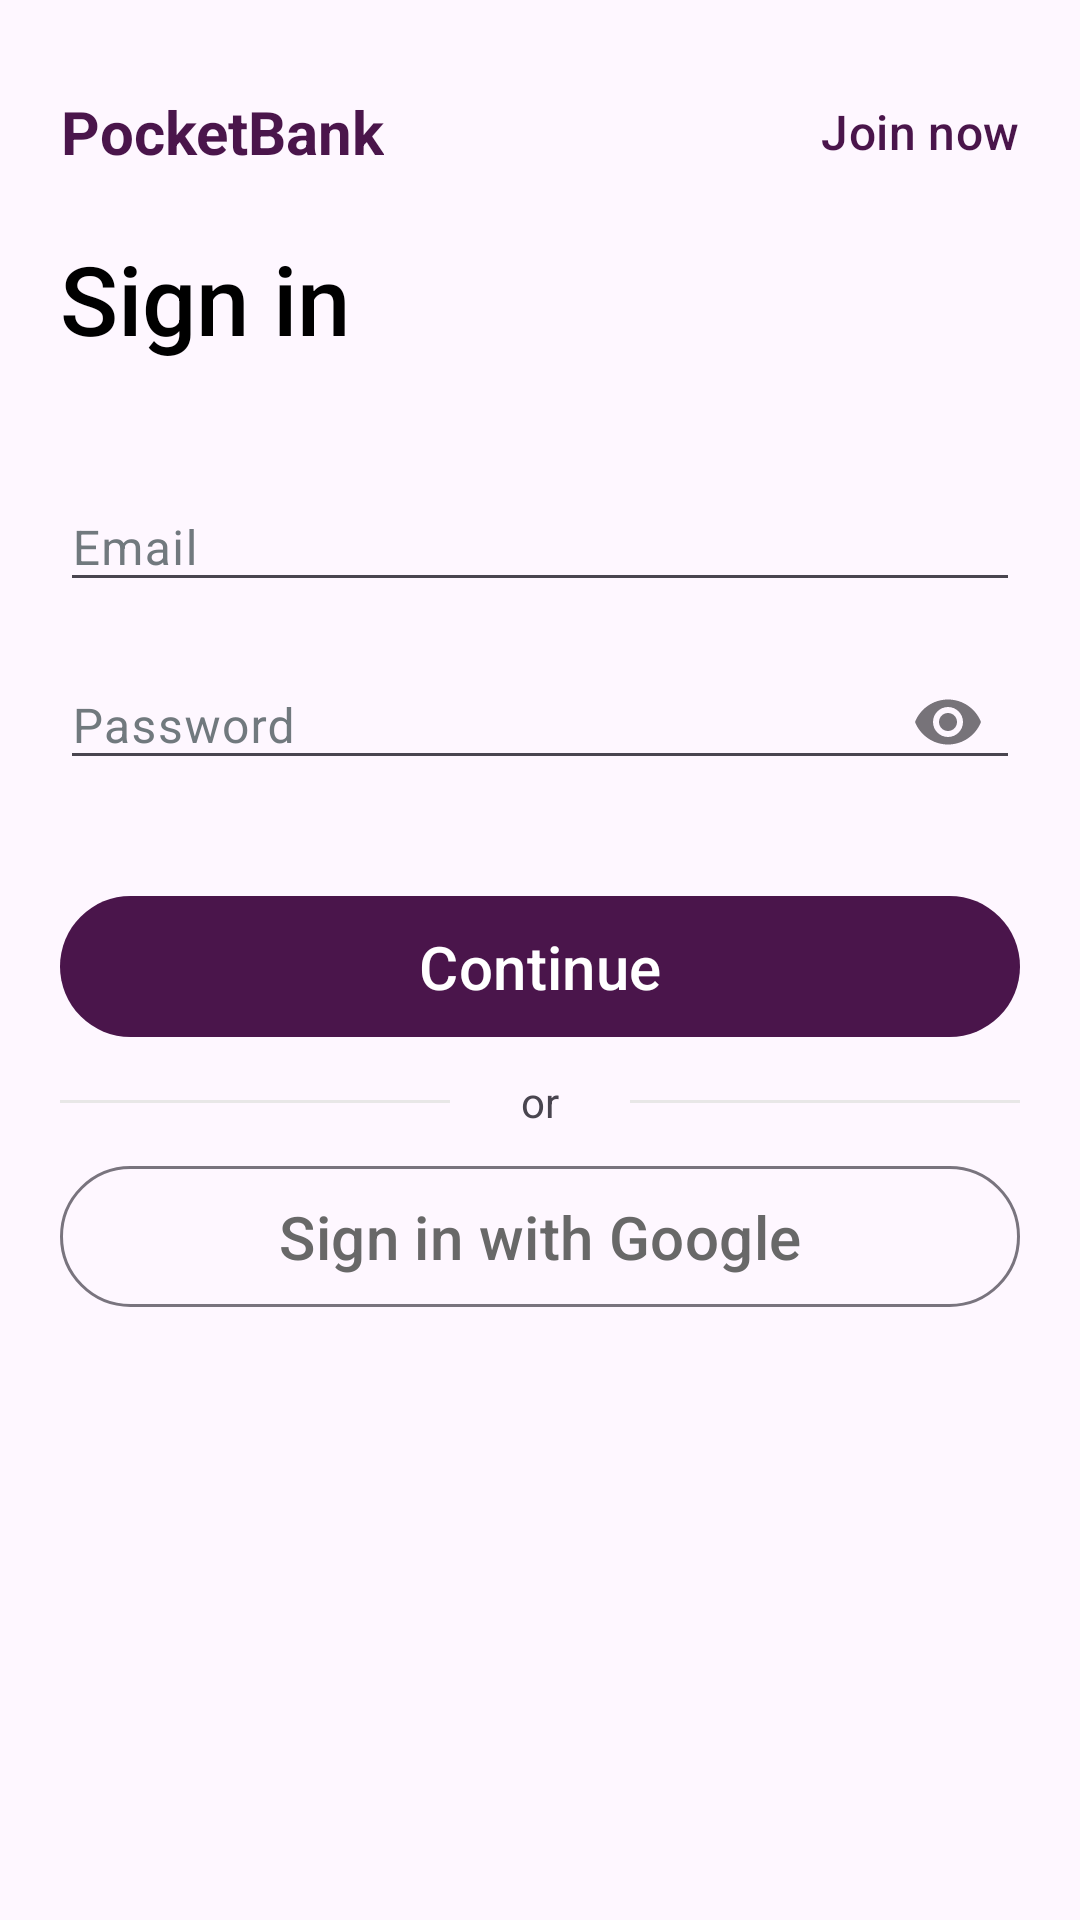

Reconstruct the res/layout file that produces this screen, plus the resources it refers to.
<!-- AndroidManifest.xml: application theme Theme.PocketBank -->
<!-- res/layout/activity_login.xml -->
<?xml version="1.0" encoding="utf-8"?>
<androidx.core.widget.NestedScrollView
    xmlns:android="http://schemas.android.com/apk/res/android"
    xmlns:app="http://schemas.android.com/apk/res-auto"
    xmlns:tools="http://schemas.android.com/tools"
    android:layout_width="match_parent"
    android:layout_height="match_parent"
    tools:context=".authentication.Login">

    <androidx.constraintlayout.widget.ConstraintLayout
        android:layout_width="match_parent"
        android:layout_height="wrap_content">

        <androidx.constraintlayout.widget.Guideline
            android:id="@+id/leftGuidelineLoginActivity"
            android:layout_width="wrap_content"
            android:layout_height="wrap_content"
            android:orientation="vertical"
            app:layout_constraintGuide_begin="20dp"/>

        <androidx.constraintlayout.widget.Guideline
            android:id="@+id/rightGuidelineLoginActivity"
            android:layout_width="wrap_content"
            android:layout_height="wrap_content"
            android:orientation="vertical"
            app:layout_constraintGuide_end="20dp"/>

        <androidx.constraintlayout.widget.Guideline
            android:id="@+id/topGuidelineLoginActivity"
            android:layout_width="wrap_content"
            android:layout_height="wrap_content"
            android:orientation="horizontal"
            app:layout_constraintGuide_begin="20dp"/>

        <com.google.android.material.textview.MaterialTextView
            android:id="@+id/appName"
            android:layout_width="wrap_content"
            android:layout_height="48dp"
            app:layout_constraintLeft_toLeftOf="@id/leftGuidelineLoginActivity"
            app:layout_constraintTop_toBottomOf="@id/topGuidelineLoginActivity"
            android:text="@string/app_name"
            android:textStyle="bold"
            android:textColor="@color/aubergine"
            android:textSize="20sp"
            android:gravity="center"/>

        <com.google.android.material.textview.MaterialTextView
            android:id="@+id/registerLink"
            android:layout_width="wrap_content"
            android:layout_height="48dp"
            app:layout_constraintTop_toTopOf="@id/appName"
            app:layout_constraintRight_toRightOf="@id/rightGuidelineLoginActivity"
            android:text="@string/registerText"
            android:textAppearance="@style/TextAppearance.Material3.TitleMedium"
            android:textColor="@color/aubergine"
            android:background="?attr/selectableItemBackground"
            android:gravity="center"/>

        <com.google.android.material.textview.MaterialTextView
            android:id="@+id/loginInfo"
            android:layout_width="wrap_content"
            android:layout_height="wrap_content"
            app:layout_constraintLeft_toLeftOf="@id/leftGuidelineLoginActivity"
            app:layout_constraintTop_toBottomOf="@id/appName"
            android:layout_marginTop="10dp"
            android:text="@string/loginToYourAccount"
            android:textAppearance="@style/TextAppearance.Material3.HeadlineLarge"
            app:fontFamily="sans-serif-medium"
            android:textColor="@color/black"/>

        <com.google.android.material.textfield.TextInputLayout
            android:id="@+id/emailInputLayout"
            android:layout_width="0dp"
            android:layout_height="wrap_content"
            app:layout_constraintLeft_toLeftOf="@id/leftGuidelineLoginActivity"
            app:layout_constraintRight_toRightOf="@id/rightGuidelineLoginActivity"
            app:layout_constraintTop_toBottomOf="@+id/loginInfo"
            android:layout_marginTop="30dp"
            android:hint="@string/Email">

            <com.google.android.material.textfield.TextInputEditText
             android:id="@+id/emailInput"
             android:layout_width="match_parent"
             android:layout_height="wrap_content"
             android:inputType="textEmailAddress"
             android:importantForAutofill="no"/>

     </com.google.android.material.textfield.TextInputLayout>

     <com.google.android.material.textfield.TextInputLayout
         android:id="@+id/passwordInputLayout"
         android:layout_width="0dp"
         android:layout_height="wrap_content"
         app:layout_constraintLeft_toLeftOf="@id/leftGuidelineLoginActivity"
         app:layout_constraintRight_toRightOf="@id/rightGuidelineLoginActivity"
         app:layout_constraintTop_toBottomOf="@+id/emailInputLayout"
         android:hint="@string/password"
         app:endIconMode="password_toggle"
         android:layout_marginTop="5dp">

         <com.google.android.material.textfield.TextInputEditText
             android:id="@+id/passwordInput"
             android:layout_width="match_parent"
             android:layout_height="wrap_content"
             android:inputType="textPassword"
             android:importantForAutofill="no"/>

     </com.google.android.material.textfield.TextInputLayout>

     <com.google.android.material.textview.MaterialTextView
         android:id="@+id/helpText"
         android:layout_width="wrap_content"
         android:layout_height="48dp"
         app:layout_constraintLeft_toLeftOf="@id/passwordInputLayout"
         app:layout_constraintTop_toBottomOf="@id/passwordInputLayout"
         android:text="@string/getHelp"
         android:textColor="@color/aubergine"
         android:textStyle="bold"
         android:gravity="center"
         android:layout_marginStart="5dp"
         android:background="?attr/selectableItemBackground"
         android:visibility="gone"/>

     <com.google.android.material.button.MaterialButton
         android:id="@+id/loginButton"
         android:layout_width="0dp"
         android:layout_height="55dp"
         android:text="@string/Continue"
         app:layout_constraintLeft_toLeftOf="@id/leftGuidelineLoginActivity"
         app:layout_constraintRight_toRightOf="@id/rightGuidelineLoginActivity"
         app:layout_constraintTop_toBottomOf="@id/helpText"
         app:layout_goneMarginTop="30dp"
         android:textSize="20sp"/>

    <com.google.android.material.textview.MaterialTextView
        android:id="@+id/or"
        android:layout_width="60dp"
        android:layout_height="35dp"
        app:layout_constraintLeft_toLeftOf="@id/loginButton"
        app:layout_constraintRight_toRightOf="@id/loginButton"
        app:layout_constraintTop_toBottomOf="@id/loginButton"
        android:text="@string/or"
        android:gravity="center"/>

    <com.google.android.material.divider.MaterialDivider
        android:id="@+id/rightDivider"
        android:layout_width="0dp"
        android:layout_height="wrap_content"
        app:layout_constraintRight_toRightOf="@id/passwordInputLayout"
        app:layout_constraintLeft_toRightOf="@+id/or"
        app:layout_constraintTop_toTopOf="@id/or"
        app:layout_constraintBottom_toBottomOf="@id/or"
        app:dividerColor="@color/lightestGray"/>

    <com.google.android.material.divider.MaterialDivider
        android:id="@+id/leftDivider"
        android:layout_width="0dp"
        android:layout_height="wrap_content"
        app:layout_constraintLeft_toLeftOf="@id/passwordInputLayout"
        app:layout_constraintRight_toLeftOf="@id/or"
        app:layout_constraintTop_toTopOf="@id/or"
        app:layout_constraintBottom_toBottomOf="@id/or"
        app:dividerColor="@color/lightestGray"/>

    <com.google.android.material.button.MaterialButton
        android:id="@+id/googleSignInButton"
        android:layout_width="0dp"
        android:layout_height="55dp"
        app:layout_constraintLeft_toLeftOf="@id/leftGuidelineLoginActivity"
        app:layout_constraintRight_toRightOf="@id/rightGuidelineLoginActivity"
        app:layout_constraintTop_toBottomOf="@+id/or"
        style="?attr/materialButtonOutlinedStyle"
        android:text="@string/signInWithGoogle"
        android:textColor="#686868"
        android:textSize="20sp"
        app:icon="@drawable/ic_icons8_google_48"
        app:iconTint="@null"
        app:iconGravity="textStart"
        app:iconSize="25dp"/>

    </androidx.constraintlayout.widget.ConstraintLayout>

</androidx.core.widget.NestedScrollView>
<!-- resources referenced by this layout -->
<resources>
  <color name="aubergine">#4A154B</color>
  <color name="black">#000000</color>
  <color name="lightestGray">#E8E7E7</color>
  <string name="Continue">Continue</string>
  <string name="Email">Email</string>
  <string name="app_name">PocketBank</string>
  <string name="getHelp">Forgot Credentials?</string>
  <string name="loginToYourAccount">Sign in</string>
  <string name="or">or</string>
  <string name="password">Password</string>
  <string name="registerText">Join now</string>
  <string name="signInWithGoogle">Sign in with Google</string>
  <color name="Red">#D50000</color>
  <color name="lightestAubergine">#E0BBE1</color>
  <style name="Widget.App.Toolbar" parent="Widget.Material3.Toolbar.Surface">
  
          <item name="materialThemeOverlay">@style/ThemeOverlay.App.Toolbar</item>
          <item name="titleTextAppearance">@style/TextAppearance.App.TitleLarge</item>
  
      </style>
  <style name="Widget.App.BottomNavigationView" parent="Widget.Material3.BottomNavigationView">
  
          <item name="materialThemeOverlay">@style/ThemeOverlay.App.BottomNavigationView</item>
  
      </style>
  <style name="Widget.App.Button" parent="Widget.Material3.Button">
  
          
      </style>
  <style name="customTextInputLayoutStyle" parent="Base.Widget.MaterialComponents.TextInputLayout">
  
          <item name="hintTextColor">@color/aubergine</item>
  
          <item name="errorTextAppearance">@style/customErrorTextAppearance</item>
  
          <item name="boxBackgroundMode">none</item>
  
          <item name="android:textColorHint">@color/steelGray</item>
  
          <item name="materialThemeOverlay">@style/customThemeOverlay</item>
  
      </style>
  <style name="ThemeOverlay.App.MaterialAlertDialog" parent="ThemeOverlay.Material3.MaterialAlertDialog">
  
          <item name="colorSurface">@color/white</item>
  
      </style>
  <style name="ThemeOverlay.App.Toolbar" parent="">
  
          <item name="colorSurface">@color/aubergine</item>
          <item name="colorOnSurface">@color/white</item>
  
      </style>
  <style name="TextAppearance.App.TitleLarge" parent="TextAppearance.Material3.TitleLarge">
  
          <item name="fontFamily">serif</item>
  
          <item name="android:fontFamily">serif</item>
  
      </style>
  <style name="ThemeOverlay.App.BottomNavigationView" parent="">
  
          <item name="colorSurface">@color/ghostWhite</item>
          <item name="colorOnSurfaceVariant">@color/darkGrey </item>
          <item name="colorOnSecondaryContainer">@color/aubergine </item>
          <item name="colorOnSurface">@color/aubergine</item>
          <item name="colorSecondaryContainer">@color/white</item>
  
      </style>
  <style name="customErrorTextAppearance" parent="TextAppearance.Design.Error">
  
          <item name="fontFamily">sans-serif-medium</item>
  
      </style>
  <color name="steelGray">#71797E</color>
  <style name="customThemeOverlay">
  
          <item name="editTextStyle">@style/customEditTextStyle</item>
  
          <item name="colorSecondary">@color/darkGrey</item>
  
      </style>
  <color name="white">#ffffff</color>
  <color name="ghostWhite">#f8f8ff</color>
  <color name="darkGrey">#686868</color>
  <style name="customEditTextStyle" parent="Widget.Design.TextInputEditText">
  
          <item name="android:textAppearance">@style/TextAppearance.Material3.BodyLarge</item>
          
      </style>
</resources>
